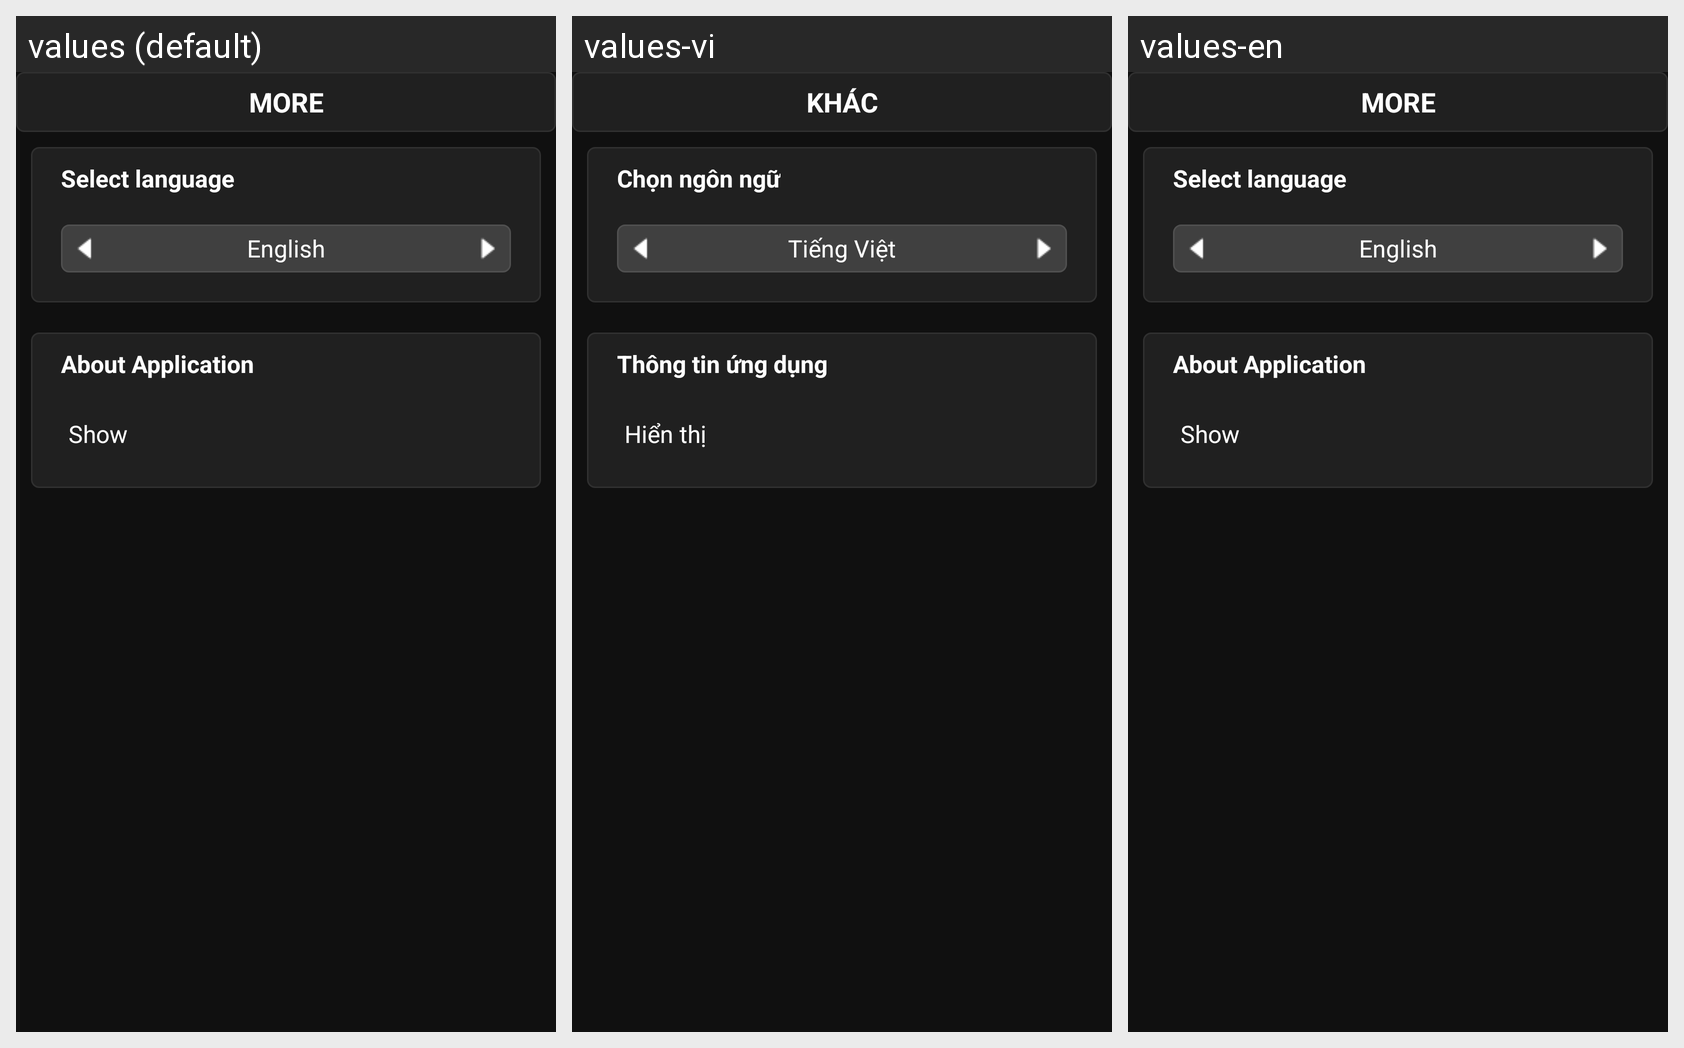

Locale-by-locale string values for the Android screen shown in this grid:
Android screen res/layout/tab_more.xml rendered under 3 locales, left to right: values (default), values-vi, values-en. Device: Nexus 5 (rendered at 1080×1920; each locale shown at half size, 540×960, under a caption strip naming it); theme android:Theme.NoTitleBar.
Strings drawn on this screen, with the default value and each locale's value (text and hints the layout hard-codes, and strings that could not be matched under every locale, appear in the picture but are not listed):

n_h_more
  values: MORE
  values-vi: KHÁC
  values-en: MORE

n_selectlanguae
  values: Select language
  values-vi: Chọn ngôn ngữ
  values-en: Select language

n_language
  values: English
  values-vi: Tiếng Việt
  values-en: English

n_aboutApp
  values: About Application
  values-vi: Thông tin ứng dụng
  values-en: About Application

n_show
  values: Show
  values-vi: Hiển thị
  values-en: Show
